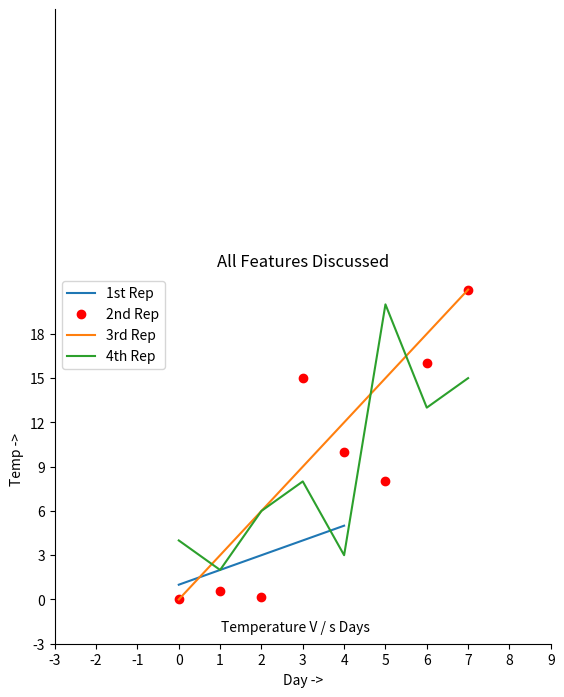

Reproduce this figure in Python.
# Developed by Ibrohimova Adolatxon
import matplotlib.pyplot as plt 


a = [1, 2, 3, 4, 5] 
b = [0, 0.6, 0.2, 15, 10, 8, 16, 21] 
plt.plot(a) 

# o doiralar uchun, r esa
# qizil uchun
plt.plot(b, "or") 

plt.plot(list(range(0, 22, 3))) 

# x o'qini nomlash
plt.xlabel('Day ->') 

# y o'qini nomlash
plt.ylabel('Temp ->') 

c = [4, 2, 6, 8, 3, 20, 13, 15] 
plt.plot(c, label = '4th Rep') 

# joriy o'qlar buyrug'ini olish
ax = plt.gca() 

# shaxs ustidan buyruq oling
# grafik tanasining chegara chizig'i 
ax.spines['right'].set_visible(False) 
ax.spines['top'].set_visible(False) 

# diapazoni yoki chegaralarini belgilang
# belgilangan diapazongacha bo'lgan chap chegara chizig'i 
ax.spines['left'].set_bounds(-3, 40) 

# qaysi intervalni belgilang
# x o'qi belgilarni o'rnatadi
plt.xticks(list(range(-3, 10))) 

# y o'qi bo'lgan intervallarni o'rnating
# belgilarni o'rnating 
plt.yticks(list(range(-3, 20, 3))) 

# afsona qaysi rangni bildiradi
# nimani anglatadi 
ax.legend(['1st Rep', '2nd Rep', '3rd Rep', '4th Rep']) 

# annotate buyrug'i yozishga yordam beradi
# GRAFIKDA har qanday matn xy belgisini bildiradi
# grafikdagi pozitsiya 
plt.annotate('Temperature V / s Days', xy = (1.01, -2.15)) 

# Grafikga sarlavha beradi 
plt.title('All Features Discussed') 

plt.show() 

